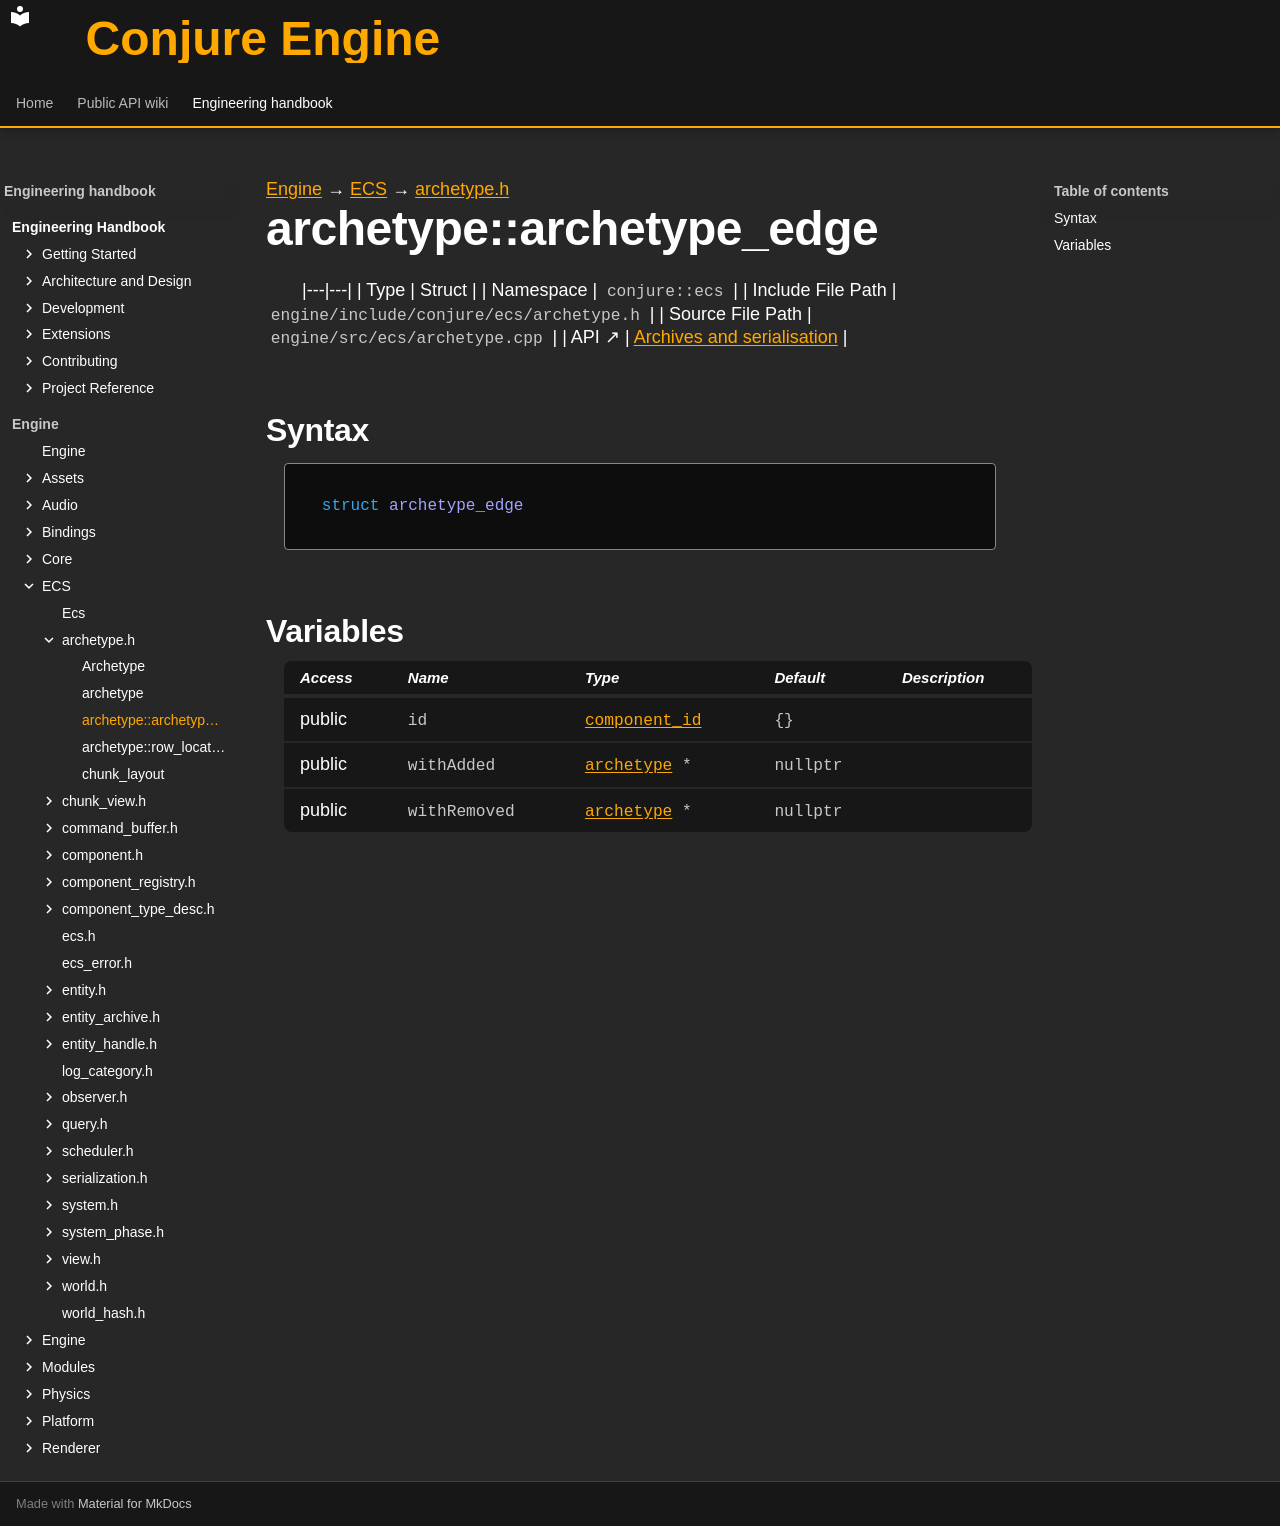

repository: Dozer90/Conjure-Engine · page: handbook/engine/ecs/archetype/archetype-archetype-edge.html · generator: mkdocs

---
kind: struct
---

[Engine](../../../engine.md) → [ECS](../../ecs.md) → [archetype.h](../archetype.md)

# archetype::archetype_edge
<!-- doc-template:type -->

|---|---|
| Type | Struct |
| Namespace | `conjure::ecs` |
| Include File Path | `engine/include/conjure/ecs/archetype.h` |
| Source File Path | `engine/src/ecs/archetype.cpp` |
| API ↗ | [Archives and serialisation](../../../../api/ecs/archives-and-serialization.md) |

## Syntax

```cpp
struct archetype_edge
```







## Variables

<table class="variable-table">
<thead><tr><th>Access</th><th>Name</th><th>Type</th><th>Default</th><th>Description</th></tr></thead>
<tbody>
<tr><td>public</td><td><code class="signature">id</code></td><td><code class="signature"><a href="../component/component-id.html">component_id</a></code></td><td><code class="signature">{}</code></td><td></td></tr>
<tr><td>public</td><td><code class="signature">withAdded</code></td><td><code class="signature"><a href="archetype.html">archetype</a> *</code></td><td><code class="signature">nullptr</code></td><td></td></tr>
<tr><td>public</td><td><code class="signature">withRemoved</code></td><td><code class="signature"><a href="archetype.html">archetype</a> *</code></td><td><code class="signature">nullptr</code></td><td></td></tr>
</tbody>
</table>

<!-- doc-content:notes:start -->

<!-- doc-content:notes:end -->

<!-- doc-legacy-anchors:start -->
<a id="constructors"></a>
<a id="destructors"></a>
<a id="functions"></a>
<!-- doc-legacy-anchors:end -->
